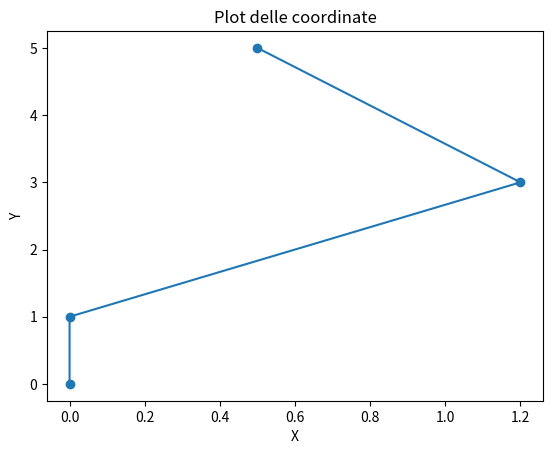

Recreate this plot in Python.
import matplotlib.pyplot as plt

# La tua lista di coordinate
coordinate = [(0, 0), (0, 1), (1.2, 3), (0.5, 5)]

# Estrai le coordinate x e y separatamente
x, y = zip(*coordinate)

# Crea il plot
plt.plot(x, y, marker='o', linestyle='-')

# Aggiungi etichette agli assi e un titolo al grafico
plt.xlabel('X')
plt.ylabel('Y')
plt.title('Plot delle coordinate')

# Mostra il grafico
plt.show()
